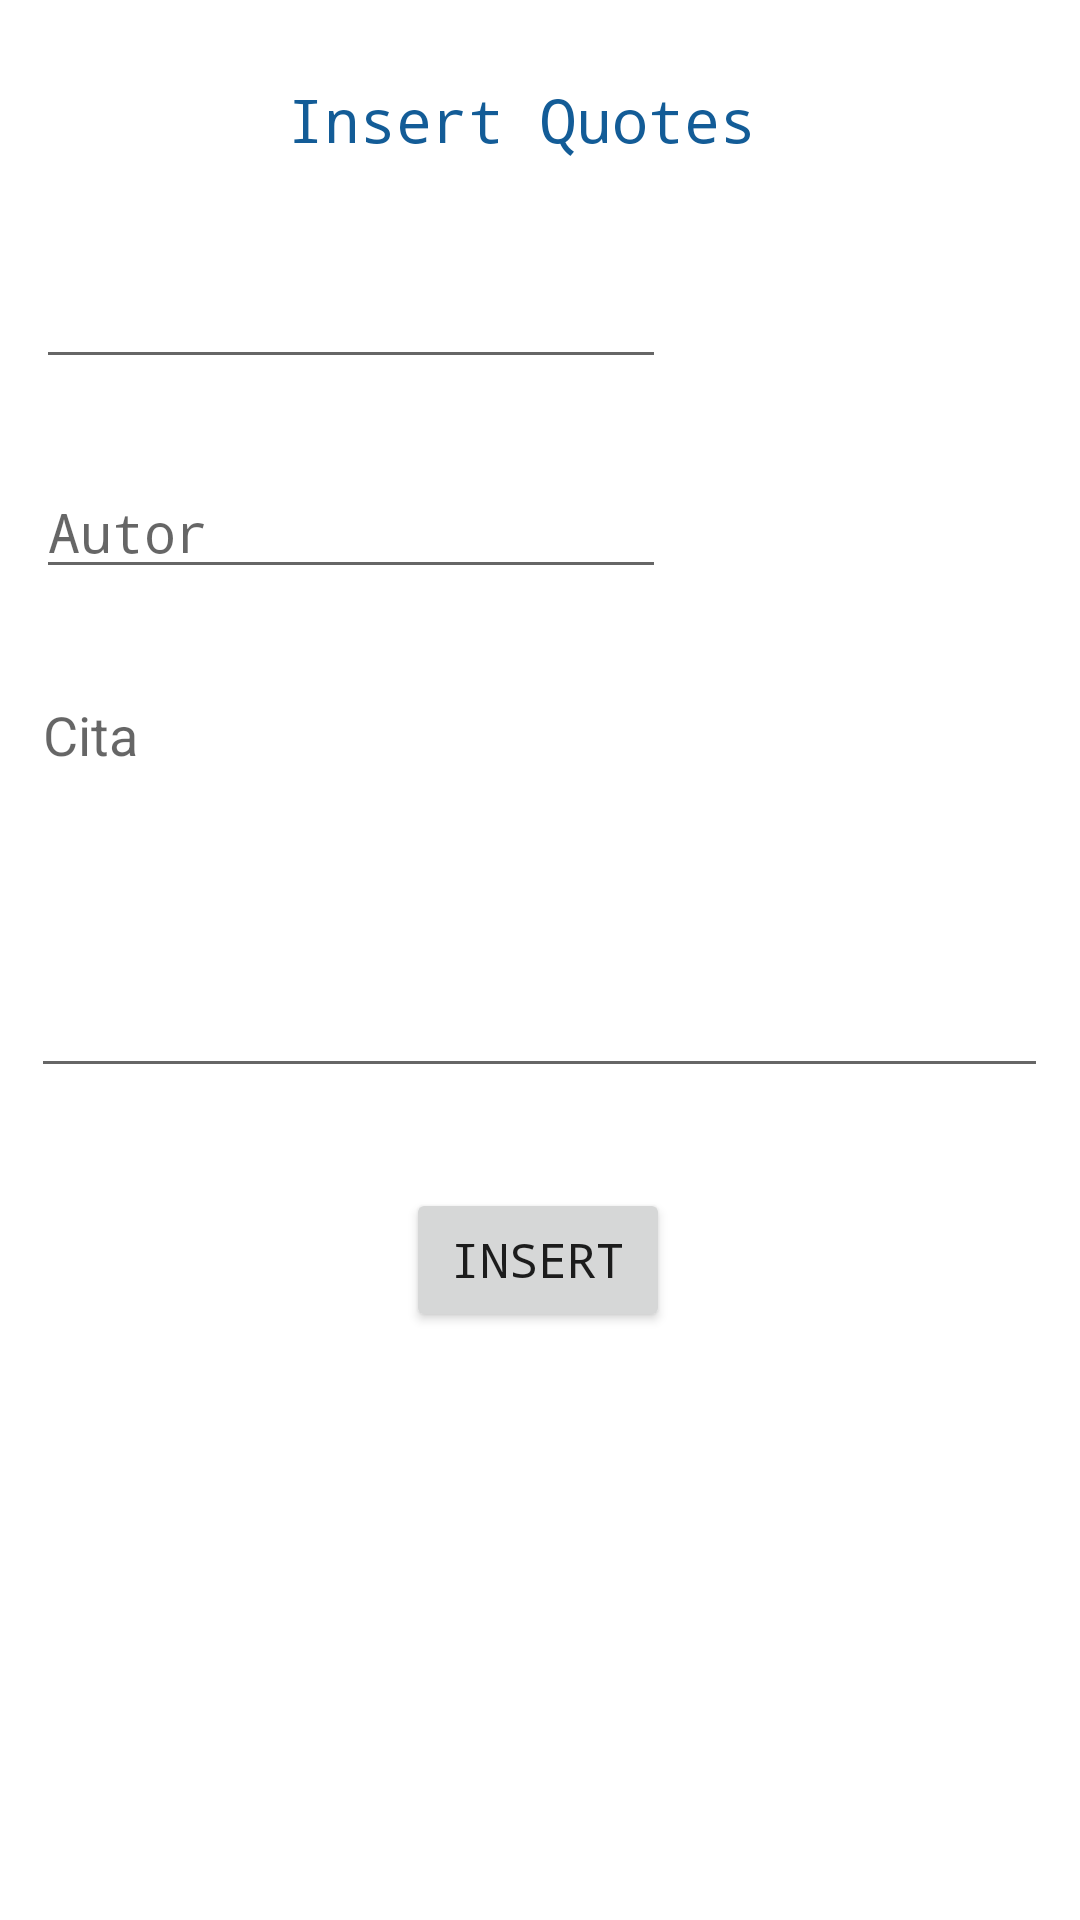

This screen was rendered from an Android layout file. Write that file and the resources it references.
<!-- AndroidManifest.xml: application theme Theme.Celebrities -->
<!-- res/layout/fragment_insert.xml -->
<?xml version="1.0" encoding="utf-8"?>
<androidx.constraintlayout.widget.ConstraintLayout xmlns:android="http://schemas.android.com/apk/res/android"
    xmlns:app="http://schemas.android.com/apk/res-auto"
    xmlns:tools="http://schemas.android.com/tools"
    android:layout_width="match_parent"
    android:layout_height="match_parent"
    tools:context=".presentation.view.ui.insert.InsertFragment">

    <TextView
        android:id="@+id/titulo"
        android:layout_width="228dp"
        android:layout_height="49dp"
        android:fontFamily="monospace"
        android:gravity="center"
        android:text="Insert Quotes "
        android:textColor="#135C97"
        android:textSize="20sp"
        app:layout_constraintBottom_toBottomOf="parent"
        app:layout_constraintEnd_toEndOf="parent"
        app:layout_constraintStart_toStartOf="parent"
        app:layout_constraintTop_toTopOf="parent"
        app:layout_constraintVertical_bias="0.026" />

    <EditText
        android:id="@+id/autor"
        android:layout_width="wrap_content"
        android:layout_height="wrap_content"
        android:ems="10"
        android:fontFamily="monospace"
        android:hint="Autor"
        android:inputType="textPersonName"
        app:layout_constraintBottom_toBottomOf="parent"
        app:layout_constraintEnd_toEndOf="parent"
        app:layout_constraintHorizontal_bias="0.079"
        app:layout_constraintStart_toStartOf="parent"
        app:layout_constraintTop_toTopOf="parent"
        app:layout_constraintVertical_bias="0.259" />

    <Button
        android:id="@+id/btnInsert"
        android:layout_width="wrap_content"
        android:layout_height="wrap_content"
        android:fontFamily="monospace"
        android:text="Insert"
        android:textSize="16sp"
        app:layout_constraintBottom_toBottomOf="parent"
        app:layout_constraintEnd_toEndOf="parent"
        app:layout_constraintHorizontal_bias="0.498"
        app:layout_constraintStart_toStartOf="parent"
        app:layout_constraintTop_toTopOf="parent"
        app:layout_constraintVertical_bias="0.669" />

    <EditText
        android:id="@+id/cita"
        android:layout_width="339dp"
        android:layout_height="140dp"
        android:editable="true"
        android:hint="Cita"
        android:inputType="text|textMultiLine"
        android:gravity="top"
        app:layout_constraintBottom_toBottomOf="parent"
        app:layout_constraintEnd_toEndOf="parent"
        app:layout_constraintHorizontal_bias="0.496"
        app:layout_constraintStart_toStartOf="parent"
        app:layout_constraintTop_toTopOf="parent"
        app:layout_constraintVertical_bias="0.445" />

    <EditText
        android:id="@+id/idAdd"
        android:layout_width="wrap_content"
        android:layout_height="wrap_content"
        android:ems="10"
        android:inputType="textPersonName"
        app:layout_constraintBottom_toBottomOf="parent"
        app:layout_constraintEnd_toEndOf="parent"
        app:layout_constraintHorizontal_bias="0.079"
        app:layout_constraintStart_toStartOf="parent"
        app:layout_constraintTop_toTopOf="parent"
        app:layout_constraintVertical_bias="0.142" />

</androidx.constraintlayout.widget.ConstraintLayout>
<!-- resources referenced by this layout -->
<resources>
  <style name="Theme.Celebrities" parent="Theme.MaterialComponents.DayNight.DarkActionBar">
          
          <item name="colorPrimary">@color/purple_500</item>
          <item name="colorPrimaryVariant">@color/purple_700</item>
          <item name="colorOnPrimary">@color/white</item>
          
          <item name="colorSecondary">@color/teal_200</item>
          <item name="colorSecondaryVariant">@color/teal_700</item>
          <item name="colorOnSecondary">@color/black</item>
          
          <item name="android:statusBarColor">?attr/colorPrimaryVariant</item>
          
      </style>
  <!-- not gathered from this repository: default colours our renderer supplied (Android Studio template values) -->
  <color name="purple_500">#FF6200EE</color>
  <color name="purple_700">#FF3700B3</color>
  <color name="teal_200">#FF03DAC5</color>
  <color name="teal_700">#FF018786</color>
  <color name="black">#FF000000</color>
  <color name="white">#FFFFFFFF</color>
</resources>
